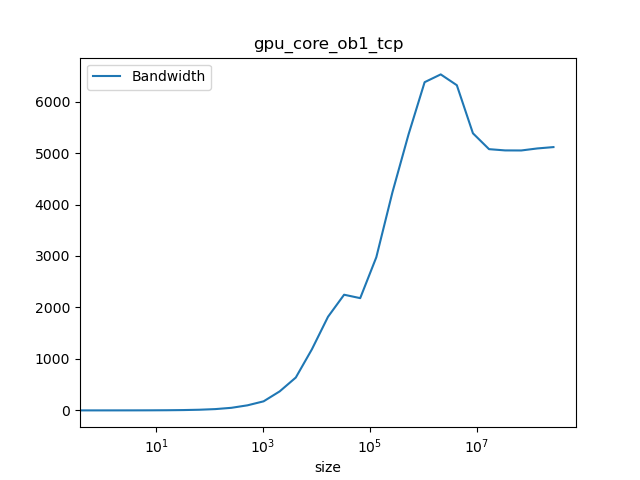

The table this chart was drawn from, first rows:
#header_line 1: mpirun --map-by core --m…, tcp -np 2 PingPong -msglog 28 | grep -v …, /g'
#header_line 2: ct1pt-tnode007.hpc
#header_line 3: Latency=4.9830 Bandwidth…
#header_line :#bytes, #repetitions, t[usec], Mbytes/sec, t[usec](computed), Mbytes/sec(computed)
0.000, 1000, 4.910, 0.000, 4.983, 0.000
1.000, 1000, 4.996, 0.200, 4.983, 0.201
2.000, 1000, 4.987, 0.400, 4.983, 0.401
4.000, 1000, 5.028, 0.770, 4.984, 0.803
8.000, 1000, 4.994, 1.570, 4.985, 1.605
16, 1000, 5.002, 3.170, 4.986, 3.209
32, 1000, 4.994, 6.370, 4.989, 6.414
64, 1000, 4.998, 12.76, 4.996, 12.81
128, 1000, 5.063, 25.24, 5.008, 25.56
256, 1000, 5.095, 50.17, 5.033, 50.86
512, 1000, 5.192, 98.68, 5.083, 100.7
1024, 1000, 5.821, 176.1, 5.183, 197.6
2048, 1000, 5.540, 369.7, 5.384, 380.4
4096, 1000, 6.416, 638.4, 5.785, 708.1
8192, 1000, 6.900, 1187, 6.587, 1244
16384, 1000, 9.008, 1819, 8.191, 2000
32768, 1000, 14.58, 2248, 11.4, 2875
65536, 640, 30.05, 2181, 17.81, 3679
131072, 320, 44.05, 2976, 30.64, 4277
262144, 160, 61.88, 4236, 56.3, 4656
524288, 80, 97.8, 5361, 107.6, 4872
1048576, 40, 164.4, 6377, 210.3, 4987
2097152, 20, 321.2, 6528, 415.5, 5047
4194304, 10, 663.8, 6318, 826.1, 5077
8388608, 5, 1558, 5384, 1647, 5093
16777216, 2, 3305, 5076, 3289, 5100
33554432, 1, 6643, 5051, 6574, 5104
67108864, 1, 13288, 5050, 13143, 5106
134217728, 1, 26370, 5090, 26281, 5107
268435456, 1, 52472, 5116, 52557, 5108
